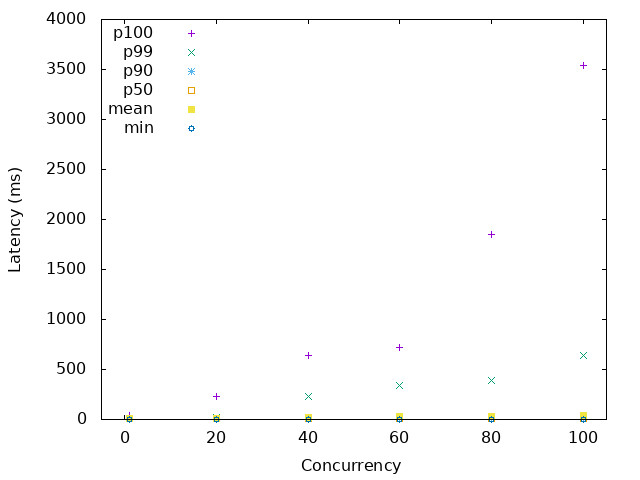

The table this chart was drawn from, first rows:
Con, cnt, min, mean, p50, p90, p99, max
1, 10000, 4.9, 7.275, 7, 7.3, 12, 40.2
20, 10000, 2.3, 8.463, 6.8, 12, 18.2, 226.1
40, 10000, 2.3, 17.94, 7, 13.4, 229.5, 635.8
60, 9960, 2.3, 25.28, 7.1, 15.7, 343.9, 717.6
80, 10000, 2.3, 34.01, 7.1, 18.6, 394.1, 1851
100, 10000, 2.3, 40.32, 7.1, 19.9, 638.8, 3544
